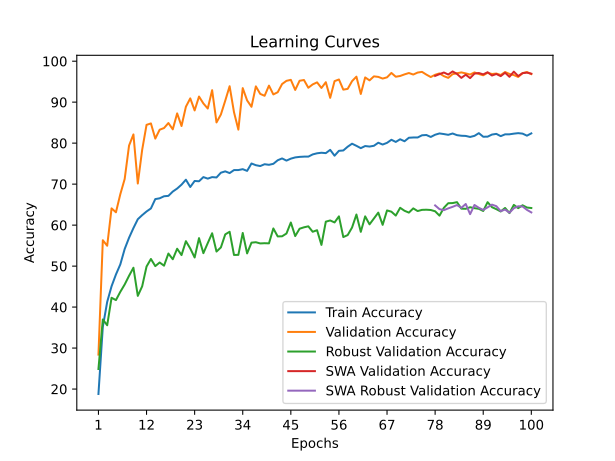

The data file committed next to this chart (first rows):
time; train_accuracy; train_loss; valid_accuracy; valid_loss; valid_accuracy_robust; valid_accuracy_swa; valid_accuracy_robust_swa
25,2727; 18,8005; 2,2598; 28,4074; 1,8119; 24,8966; 28,4074; 24,8966
50,1538; 35,1685; 2,0582; 56,3148; 1,1674; 36,9828; 56,3148; 36,9828
75,6292; 41,2682; 1,9714; 54,9630; 1,3141; 35,5690; 54,9630; 35,5690
101,4664; 45,0840; 1,9151; 64,0926; 1,0565; 42,2759; 64,0926; 42,2759
127,1279; 47,9528; 1,8883; 63,1296; 1,0740; 41,7069; 63,1296; 41,7069
152,1513; 50,4131; 1,8531; 67,5370; 0,9578; 43,7241; 67,5370; 43,7241
177,6449; 54,1732; 1,7976; 71,2593; 1,0058; 45,5172; 71,2593; 45,5172
202,6208; 56,9167; 1,7585; 79,4074; 0,6292; 47,6379; 79,4074; 47,6379
228,3777; 59,2749; 1,7150; 82,1296; 0,5456; 49,6034; 82,1296; 49,6034
253,5566; 61,4381; 1,6902; 70,1481; 1,0059; 42,7414; 70,1481; 42,7414
279,3405; 62,4362; 1,6703; 78,3704; 0,6754; 45,0690; 78,3704; 45,0690
305,3211; 63,3275; 1,6549; 84,4630; 0,5122; 49,8966; 84,4630; 49,8966
330,9428; 64,0702; 1,6461; 84,8148; 0,4962; 51,7414; 84,8148; 51,7414
356,2533; 66,3495; 1,6180; 81,1111; 0,5860; 50,0000; 81,1111; 50,0000
381,6197; 66,5444; 1,6141; 83,2778; 0,5233; 50,8793; 83,2778; 50,8793
407,2681; 67,0411; 1,5962; 83,6852; 0,5151; 50,1034; 83,6852; 50,1034
432,7683; 67,1386; 1,6064; 84,9074; 0,4811; 53,0690; 84,9074; 53,0690
458,4106; 68,1877; 1,5925; 83,3704; 0,5583; 51,6724; 83,3704; 51,6724
484,1601; 68,9258; 1,5798; 87,2593; 0,3896; 54,2414; 87,2593; 54,2414
509,2172; 69,8728; 1,5602; 84,1852; 0,5182; 52,6897; 84,1852; 52,6897
534,4450; 71,0844; 1,5452; 88,8889; 0,3389; 56,0862; 88,8889; 56,0862
559,6387; 69,3018; 1,5685; 90,9259; 0,3155; 54,2931; 90,9259; 54,2931
584,8807; 70,7734; 1,5400; 87,9815; 0,3643; 52,1034; 87,9815; 52,1034
609,9518; 70,6991; 1,5462; 91,3704; 0,3083; 56,8276; 91,3704; 56,8276
634,7000; 71,7204; 1,5214; 89,6852; 0,3292; 53,1552; 89,6852; 53,1552
660,6459; 71,3444; 1,5445; 88,4444; 0,3855; 55,6207; 88,4444; 55,6207
686,2020; 71,7157; 1,5319; 92,9259; 0,2575; 58,0172; 92,9259; 58,0172
712,0574; 71,6275; 1,5299; 85,0556; 0,4424; 53,5517; 85,0556; 53,5517
737,1575; 72,7880; 1,5167; 86,9815; 0,4409; 54,5517; 86,9815; 54,5517
762,1995; 73,1176; 1,5232; 90,3704; 0,3112; 57,7414; 90,3704; 57,7414
787,3954; 72,6952; 1,5161; 93,8889; 0,2129; 58,3793; 93,8889; 58,3793
812,7240; 73,4287; 1,5026; 87,5556; 0,3897; 52,7241; 87,5556; 52,7241
837,8900; 73,4379; 1,5057; 83,2963; 0,6725; 52,7414; 83,2963; 52,7414
863,0729; 73,6515; 1,5072; 93,4259; 0,2355; 58,0862; 93,4259; 58,0862
888,5490; 73,2337; 1,5092; 90,4259; 0,3066; 53,1034; 90,4259; 53,1034
913,6873; 75,0395; 1,4770; 88,8704; 0,3563; 55,7241; 88,8704; 55,7241
938,7728; 74,6217; 1,4720; 93,8519; 0,2217; 55,8276; 93,8519; 55,8276
963,9704; 74,4128; 1,4948; 92,0185; 0,2560; 55,5345; 92,0185; 55,5345
989,9354; 74,8584; 1,4820; 91,5556; 0,2722; 55,5862; 91,5556; 55,5862
1015,1707; 74,7145; 1,4798; 94,0370; 0,2186; 55,5517; 94,0370; 55,5517
1040,3818; 74,9559; 1,4750; 91,8889; 0,2651; 59,1897; 91,8889; 59,1897
1065,6237; 75,8286; 1,4758; 92,4259; 0,2537; 57,2414; 92,4259; 57,2414
1090,8578; 76,2743; 1,4572; 94,4259; 0,2048; 57,2759; 94,4259; 57,2759
1115,9742; 75,7404; 1,4682; 95,2037; 0,1811; 57,9483; 95,2037; 57,9483
1141,3973; 76,2185; 1,4545; 95,4444; 0,1863; 60,6379; 95,4444; 60,6379
1166,2590; 76,5203; 1,4496; 92,9815; 0,2426; 57,3276; 92,9815; 57,3276
1191,5870; 76,6503; 1,4626; 95,2222; 0,1828; 59,1207; 95,2222; 59,1207
1216,7709; 76,7106; 1,4497; 95,4074; 0,1782; 59,4655; 95,4074; 59,4655
1242,2205; 76,7106; 1,4571; 93,5185; 0,2193; 59,7069; 93,5185; 59,7069
1267,6395; 77,2537; 1,4480; 94,3333; 0,2073; 58,3793; 94,3333; 58,3793
1293,0917; 77,5276; 1,4430; 94,8333; 0,1890; 58,7586; 94,8333; 58,7586
1318,2795; 77,6576; 1,4351; 93,4630; 0,2335; 55,1724; 93,4630; 55,1724
1343,5938; 77,5648; 1,4421; 94,8704; 0,1819; 60,8448; 94,8704; 60,8448
1369,7328; 78,3632; 1,4419; 91,0556; 0,2979; 61,1379; 91,0556; 61,1379
1395,7282; 76,9381; 1,4377; 95,1296; 0,1773; 60,6552; 95,1296; 60,6552
1421,4521; 78,1311; 1,4449; 95,5370; 0,1813; 62,1379; 95,5370; 62,1379
1446,4757; 78,2147; 1,4258; 93,0556; 0,2247; 57,0862; 93,0556; 57,0862
1471,7668; 79,1291; 1,4169; 93,2407; 0,2608; 57,5690; 93,2407; 57,5690
1496,8672; 79,8672; 1,3992; 95,1296; 0,1884; 59,4138; 95,1296; 59,4138
1522,2282; 79,3473; 1,4054; 96,2222; 0,1514; 62,5862; 96,2222; 62,5862
... 40 more rows
